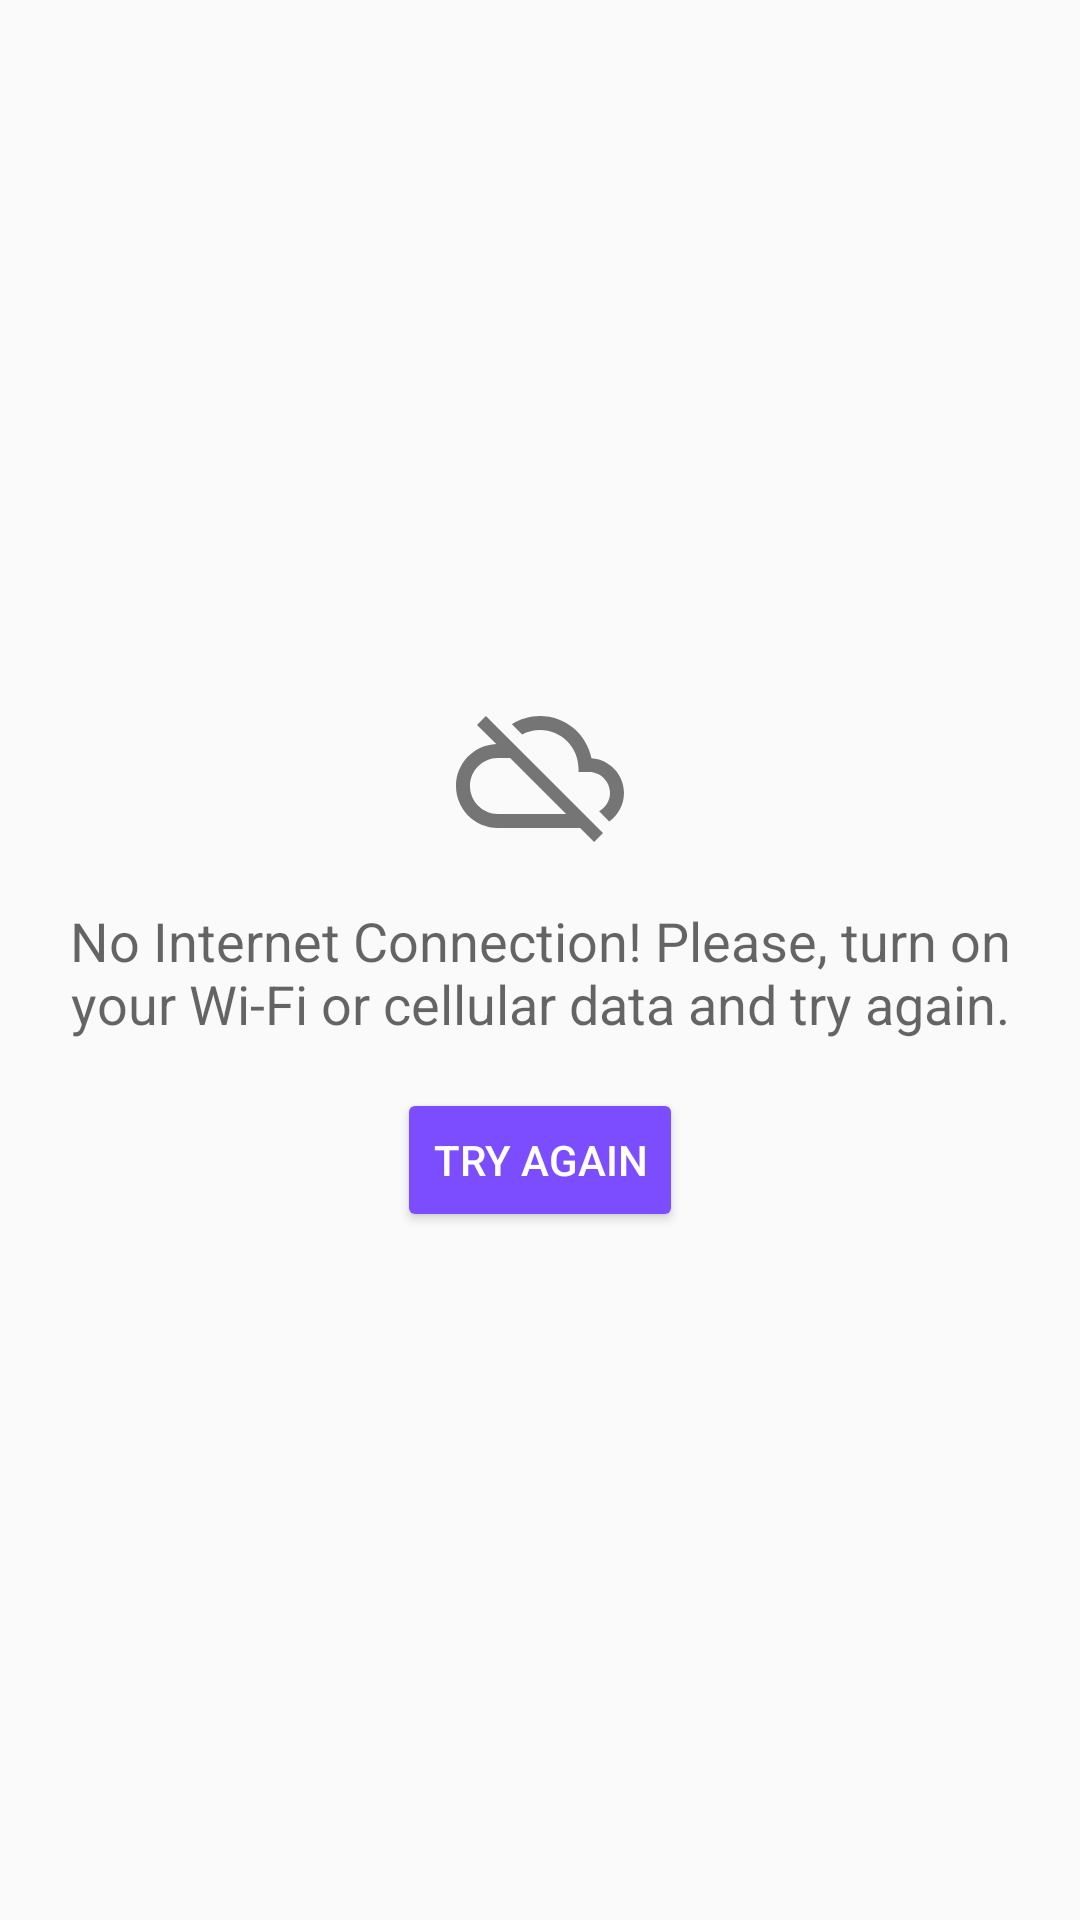

The Android layout XML behind this screen, and the referenced resources:
<!-- AndroidManifest.xml: application theme Base.AppTheme -->
<!-- res/layout/layout_no_internet.xml -->
<LinearLayout xmlns:android="http://schemas.android.com/apk/res/android"
    xmlns:app="http://schemas.android.com/apk/res-auto"
    android:layout_width="match_parent"
    android:layout_height="match_parent"
    android:gravity="center"
    android:orientation="vertical"
    android:paddingLeft="@dimen/activity_horizontal_margin"
    android:paddingRight="@dimen/activity_horizontal_margin">

    <ImageView
        android:layout_width="wrap_content"
        android:layout_height="wrap_content"
        android:layout_marginBottom="@dimen/activity_vertical_margin"
        android:tint="@color/button_grey"
        app:srcCompat="@drawable/ic_cloud_off_56dp" />

    <TextView
        android:id="@+id/no_internet_textview"
        style="@style/TextAppearance.AppCompat.Medium"
        android:layout_width="wrap_content"
        android:layout_height="wrap_content"
        android:layout_marginBottom="@dimen/activity_vertical_margin"
        android:text="@string/no_internet"
        android:textAlignment="center" />

    <Button
        android:id="@+id/button_try_again"
        style="@style/Widget.AppCompat.Button.Colored"
        android:layout_width="wrap_content"
        android:layout_height="wrap_content"
        android:text="@string/try_again" />

</LinearLayout>
<!-- resources referenced by this layout -->
<resources>
  <color name="button_grey">#757575</color>
  <dimen name="activity_horizontal_margin">16dp</dimen>
  <dimen name="activity_vertical_margin">16dp</dimen>
  <!-- drawable ic_cloud_off_56dp (drawable) -->
  <vector android:height="56dp" android:viewportHeight="24.0"
      android:viewportWidth="24.0" android:width="56dp" xmlns:android="http://schemas.android.com/apk/res/android">
      <path android:fillColor="@color/icon_color" android:pathData="M19.35,10.04C18.67,6.59 15.64,4 12,4c-1.48,0 -2.85,0.43 -4.01,1.17l1.46,1.46C10.21,6.23 11.08,6 12,6c3.04,0 5.5,2.46 5.5,5.5v0.5H19c1.66,0 3,1.34 3,3 0,1.13 -0.64,2.11 -1.56,2.62l1.45,1.45C23.16,18.16 24,16.68 24,15c0,-2.64 -2.05,-4.78 -4.65,-4.96zM3,5.27l2.75,2.74C2.56,8.15 0,10.77 0,14c0,3.31 2.69,6 6,6h11.73l2,2L21,20.73 4.27,4 3,5.27zM7.73,10l8,8H6c-2.21,0 -4,-1.79 -4,-4s1.79,-4 4,-4h1.73z"/>
  </vector>
  <string name="no_internet">
          No Internet Connection! Please, turn on your Wi-Fi or cellular data and try again.
      </string>
  <string name="try_again">Try Again</string>
  <style name="Base.AppTheme" parent="Theme.AppCompat.Light.NoActionBar">
  
          
          <item name="colorPrimary">@color/blue_500</item>
          <item name="colorPrimaryDark">@color/blue_700</item>
          <item name="colorAccent">@color/purple_A200</item>
      </style>
  <color name="icon_color">#555555</color>
  <color name="blue_500">#2196F3</color>
  <color name="blue_700">#1976D2</color>
  <color name="purple_A200">#7C4DFF</color>
</resources>
